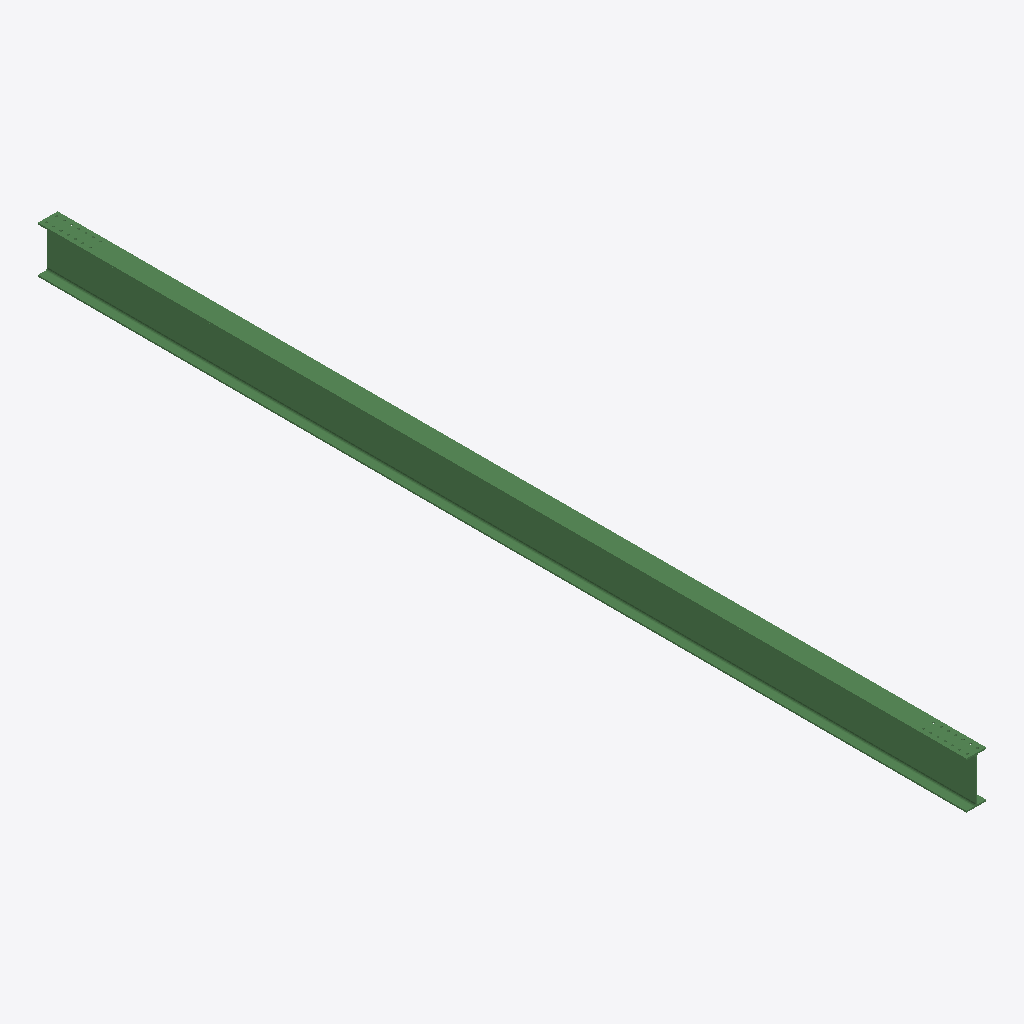
Isometric view of an IFC building model (IFC-SPF (STEP), schema IFC2X3, length unit millimetre), seen from the south-west, elements coloured by IFC class: 1 beam (green).
Extent 0.2 m × 8.9 m × 0.5 m (x, y, z). Storeys (1): Undefined at 0.00 m. Elements (1): 1 IfcBeam.

HEADER;
FILE_DESCRIPTION(('ViewDefinition[AISC_Steel_Detailing]','Option [BaseQuantities:Off]','Option [GridExport:On]','Option [Assemblies:Off]','Option [Bolts:On]','Option [Rebars:On]','Option [PourObjects:Off]','Option [Welds:On]','Option [SurfaceTreatments:On]','Option [LocationBy:0]','Option [ViewColors:Off]','Option [SectionedSpine:Off]','[2 more]'),'2;1');
FILE_NAME('b_221_Qty_1.ifc','2026-05-16T11:53:13',('GIOVANNIPC\\gcorrea'),('Structural Designer'),'IFC Database version: Work','Tekla Structures 2020 Service Pack 5, IFC Export','');
FILE_SCHEMA(('IFC2X3'));
ENDSEC;
DATA;
#37=IFCPROJECT('2G7ZFDNE16yBDU14FA92Me',#5,'Proyecto',$,$,$,$,(#11),#36);
#39=IFCSITE('2xvEzEinjBTea80yOTcujY',#5,'Obra',$,$,#38,$,$,.ELEMENT.,$,$,$,$,$);
#41=IFCBUILDING('0oyOn$KnP9_PKmwZRMuKK2',#5,'Undefined',$,$,#40,$,$,.ELEMENT.,$,$,$);
#43=IFCBUILDINGSTOREY('29hdEUCErFze9E_VIAceOd',#5,'Undefined',$,$,#42,$,$,.ELEMENT.,0.0);
#59=IFCBEAM('1k8J4ZkLDAc8QTaouNnMdM',#44,'BEAM','IPE450','IPE450',#48,#58,'ID6e213123-b953-4a98-869d-932e17c569d6');
ENDSEC;
